Run: headless pygame with SDL's dummy video driver; simulated clock (each Clock.tick advances the game by its frame time, no real sleeping); random seed 0; keys injected as events and as key.get_pressed() state; no mouse input.
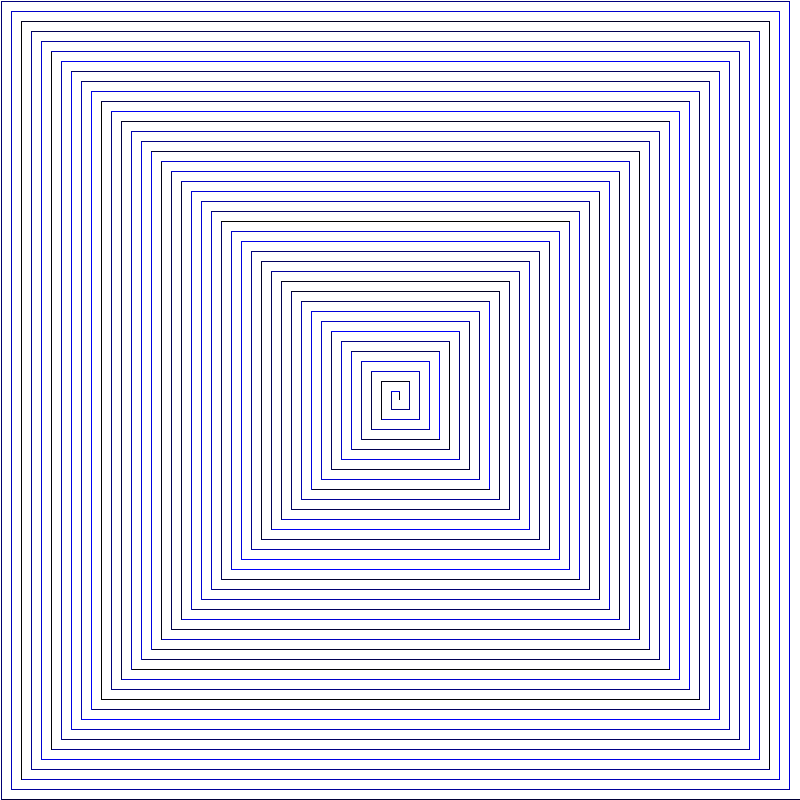
Frame 1 of 4 · flips 1–60 · no input
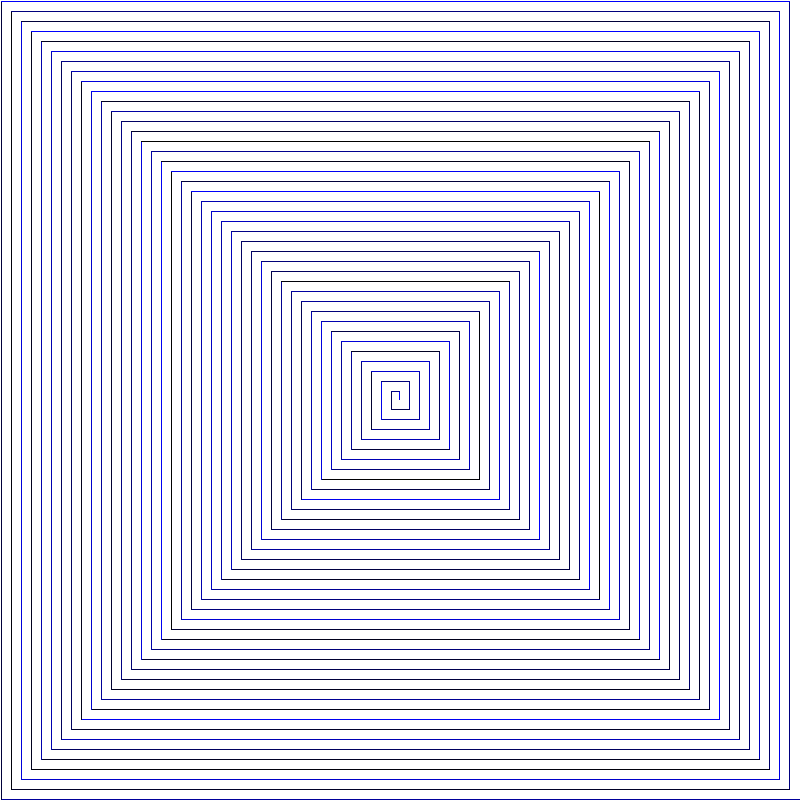
Frame 2 of 4 · flips 61–180 · tapped SPACE, RETURN · held RIGHT (→), D
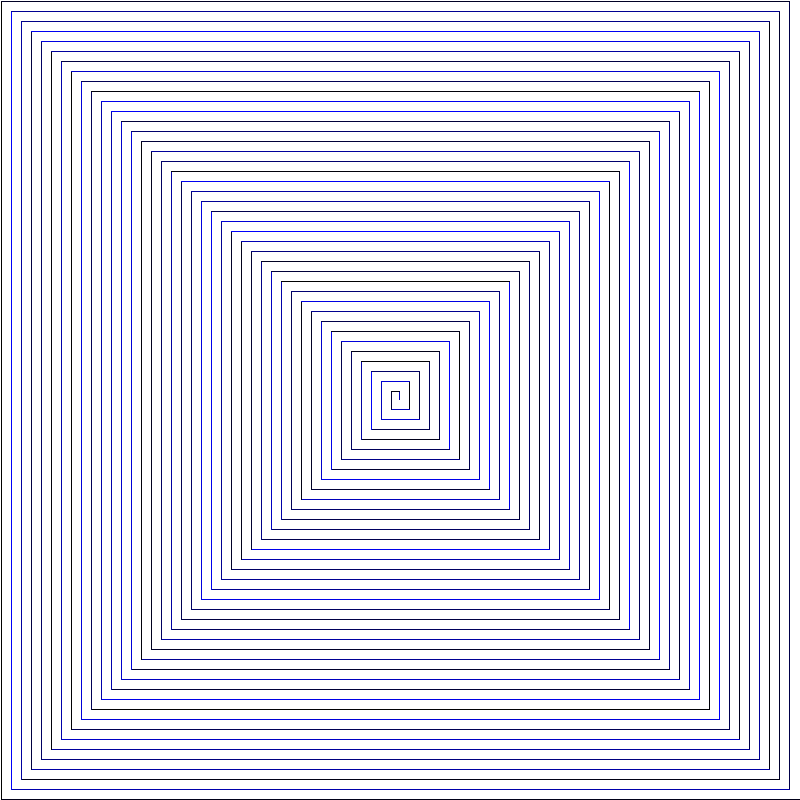
Frame 3 of 4 · flips 181–300 · held DOWN (↓), S
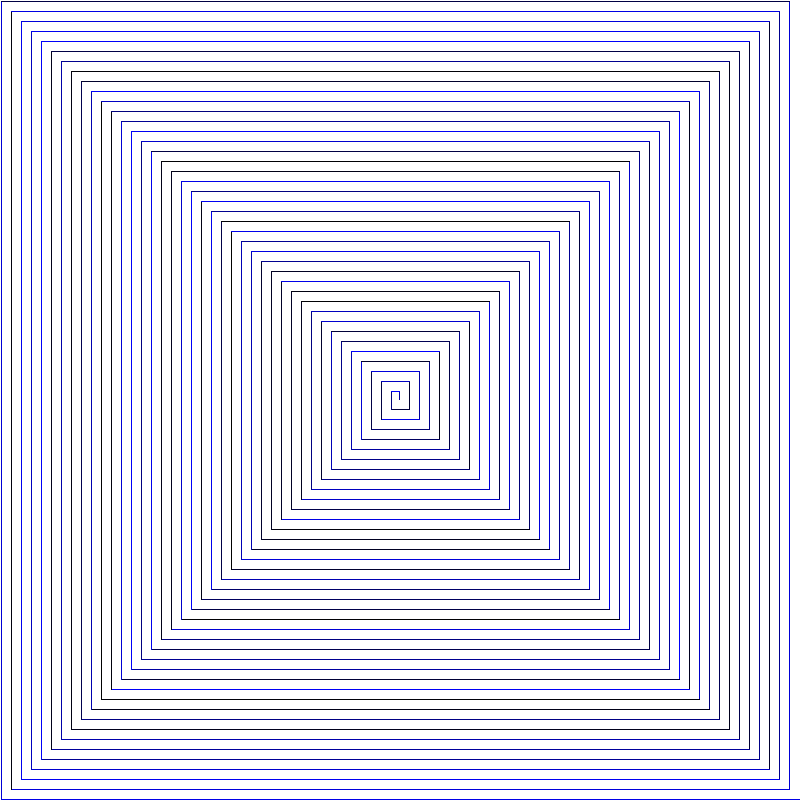
Frame 4 of 4 · flips 301–420 · held LEFT (←), A, UP (↑), W

The pygame program that drew these frames:

#encoding: UTF-8
#Autor: Genaro Ortiz Durán
#Descripción: Crear una espiral a partir de una función.

import pygame
import random

#Dimensiones de la pantalla
ANCHO=800
ALTO=800

#Colores
Rojo=(255,0,0)
Blanco=(255,255,255)
Negro=(0,0,0)
Verde=(0, 122, 0)



def dibujarEspiral():
    pygame.init()
    ventana = pygame.display.set_mode((ANCHO, ALTO))
    reloj = pygame.time.Clock()
    termina = False

    while not termina:
        for evento in pygame.event.get():
            if evento.type == pygame.QUIT:
                termina = True

        ventana.fill(Blanco)

        for i in range(1, 400, 10): # Va 1, 11, 21, 31...
            pygame.draw.line(ventana,random.randint(0,255), (i,ALTO-i),(ANCHO-i,ALTO-i))
            pygame.draw.line(ventana, random.randint(0,255), (i, i), (i, ALTO - i))
            pygame.draw.line(ventana, random.randint(0,255), (ANCHO - (10 + i), i), (ANCHO - (10 + i), ALTO - (10 + i)))
            pygame.draw.line(ventana, random.randint(0,255), (i, i), (ANCHO - (10 + i), (i)))





        pygame.display.flip()
        reloj.tick(40)



def main():
    dibujarEspiral()

main()
